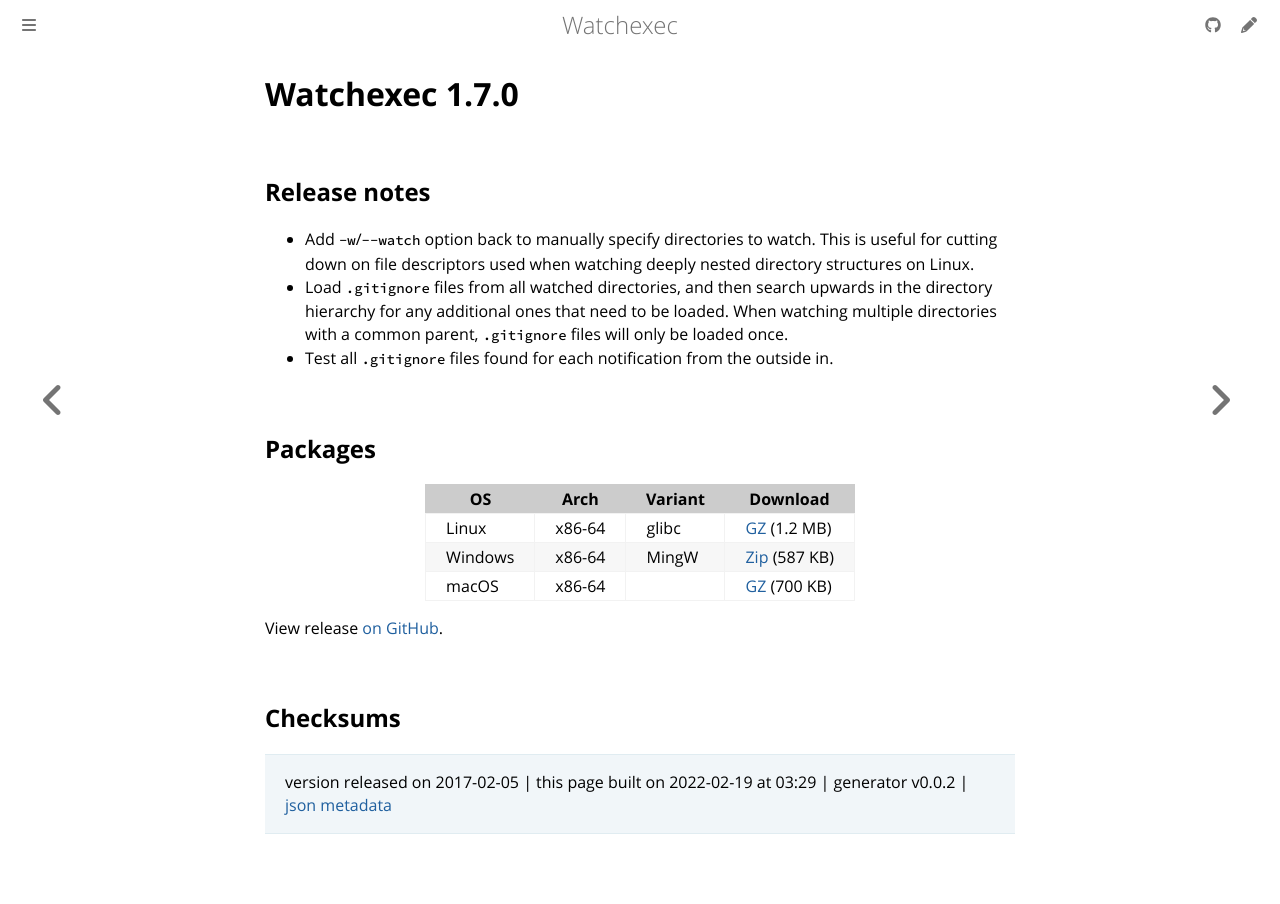

repository: watchexec/watchexec.github.io · page: downloads/watchexec/1.7.0/index.html · generator: mdbook

# Watchexec 1.7.0

## Release notes

<ul>
<li>Add <code>-w</code>/<code>--watch</code> option back to manually specify directories to watch. This is useful for cutting down on file descriptors used when watching deeply nested directory structures on Linux.</li>
<li>Load <code>.gitignore</code> files from all watched directories, and then search upwards in the directory hierarchy for any additional ones that need to be loaded. When watching multiple directories with a common parent, <code>.gitignore</code> files will only be loaded once.</li>
<li>Test all <code>.gitignore</code> files found for each notification from the outside in.</li>
</ul>

## Packages

<table class="downloads">
<thead>
<tr>
<th>OS</th>
<th>Arch</th>
<th>Variant</th>
<th>Download</th>

</tr>
</thead>
<tbody>
<tr>
						<td rowspan="1">Linux</td>
						
<td rowspan="1">x86-64</td>
            
						
<td rowspan="1">glibc</td>
            
<td><a class="download" href="https://github.com/watchexec/watchexec/releases/download/1.7.0/watchexec-1.7.0-x86_64-unknown-linux-gnu.tar.gz">GZ</a> (1.2 MB)</td>
						
</tr>
					
<tr>
						<td rowspan="1">Windows</td>
						
<td rowspan="1">x86-64</td>
            
						
<td rowspan="1">MingW</td>
            
<td><a class="download" href="https://github.com/watchexec/watchexec/releases/download/1.7.0/watchexec-1.7.0-x86_64-pc-windows-gnu.zip">Zip</a> (587 KB)</td>
						
</tr>
					
<tr>
						<td rowspan="1">macOS</td>
						
<td rowspan="1">x86-64</td>
            
						
<td rowspan="1"></td>
            
<td><a class="download" href="https://github.com/watchexec/watchexec/releases/download/1.7.0/watchexec-1.7.0-x86_64-apple-darwin.tar.gz">GZ</a> (700 KB)</td>
						
</tr>
					</tbody>
</table>


View release [on GitHub](https://github.com/watchexec/watchexec/releases/1.7.0).

## Checksums





>	 version released on 2017-02-05
>	|
>	this page built on 2022-02-19 at 03:29
>	| generator v0.0.2
>	| [json metadata](meta.json)
